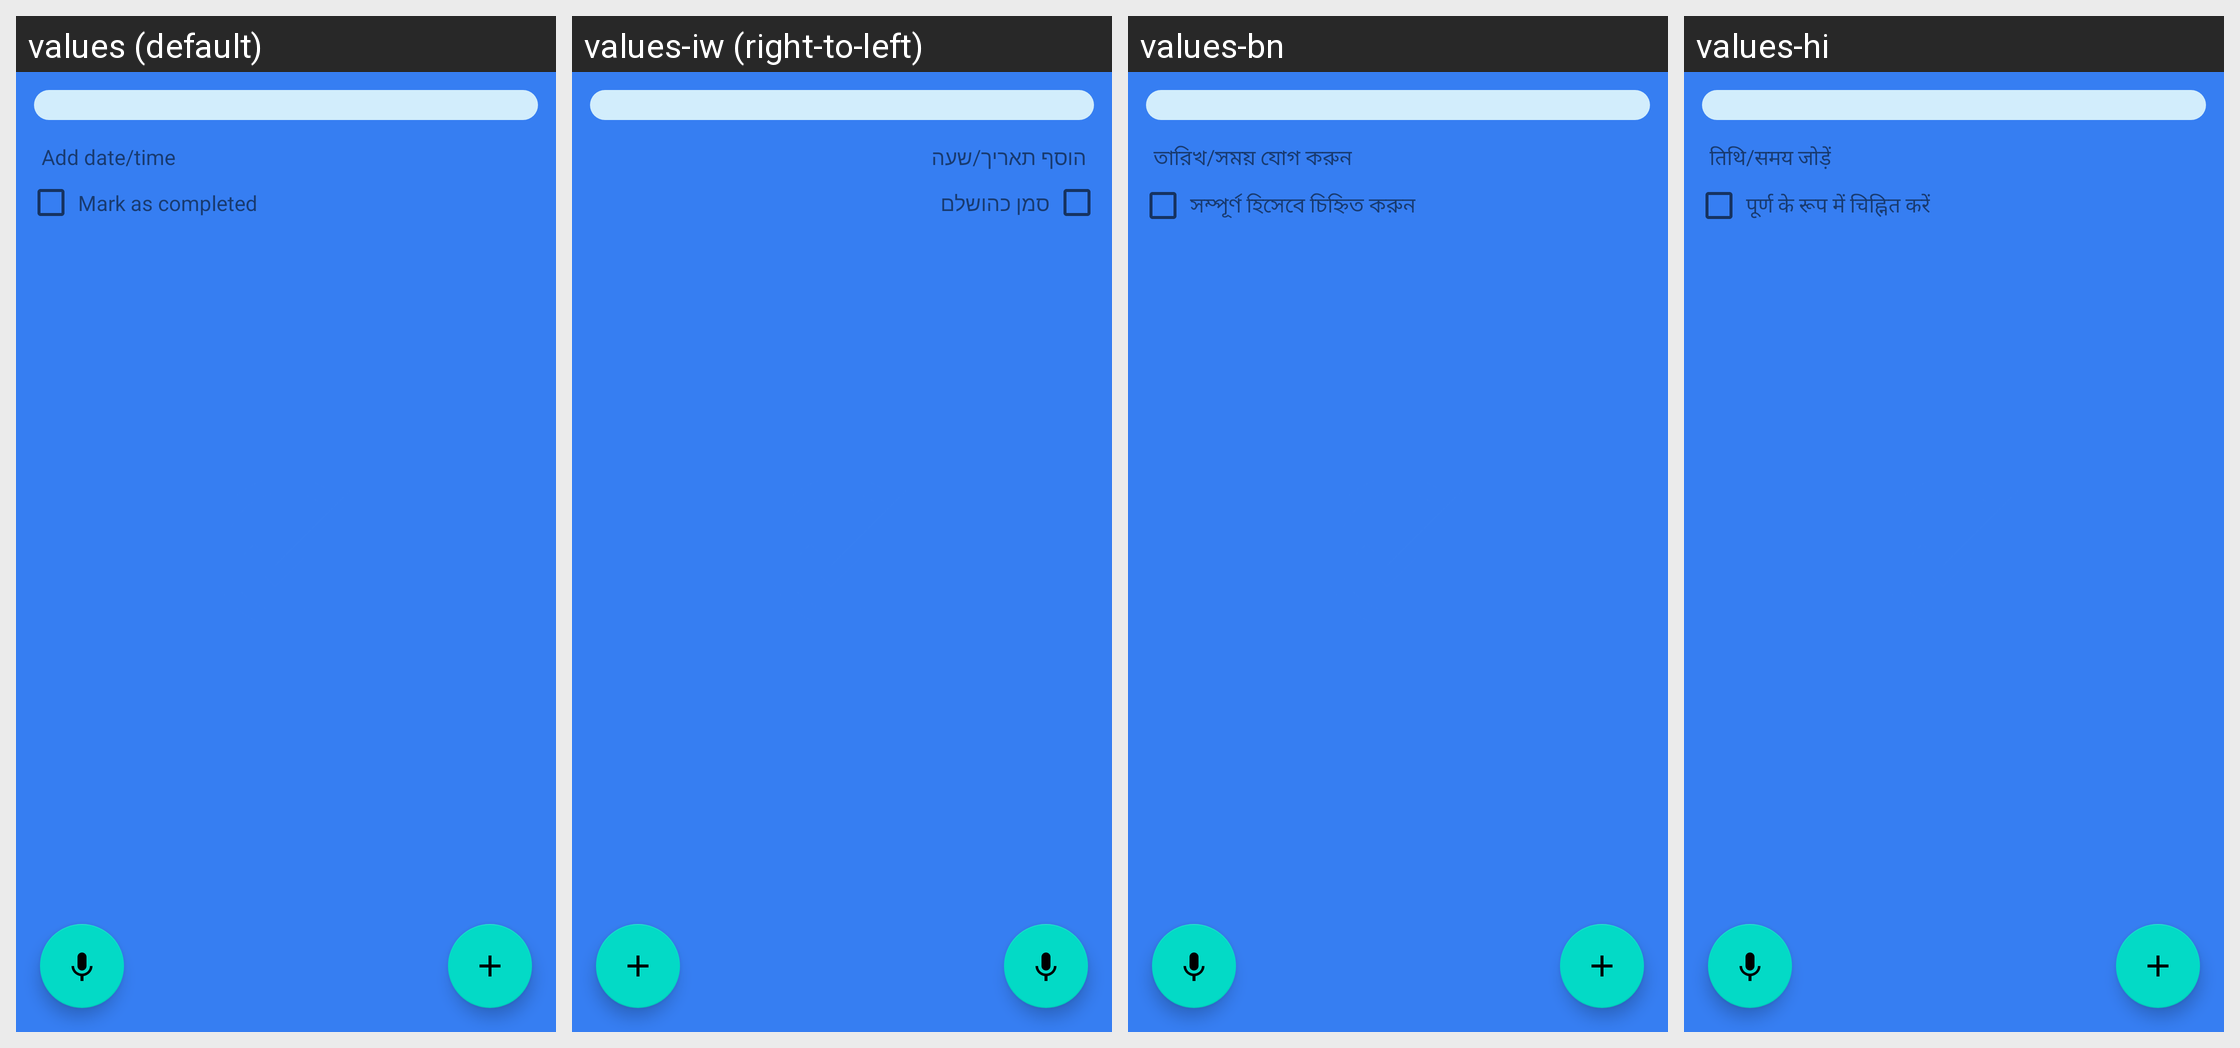

The same Android screen rendered under several of its app's locales, left to right. List the strings drawn on it with the default value and each locale's translation.
Android screen res/layout/fragment_subtask.xml rendered under 4 locales, left to right: values (default), values-iw (right-to-left), values-bn, values-hi. Device: Nexus 5 (rendered at 1080×1920; each locale shown at half size, 540×960, under a caption strip naming it); theme SplashScreen.
Other locales in the repository, not shown: values-af, values-ar, values-de, values-el, values-es, values-fr, values-in, values-it, values-ja, values-ko, values-nl, values-pt, values-ru, values-tr, values-ur, values-zh.
Strings drawn on this screen, with the default value and each locale's value (text and hints the layout hard-codes, and strings that could not be matched under every locale, appear in the picture but are not listed):

mark_as_completed
  values: Mark as completed
  values-iw: סמן כהושלם
  values-bn: সম্পূর্ণ হিসেবে চিহ্নিত করুন
  values-hi: पूर्ण के रूप में चिह्नित करें

add_date_time
  values: Add date/time
  values-iw: הוסף תאריך/שעה
  values-bn: তারিখ/সময় যোগ করুন
  values-hi: तिथि/समय जोड़ें
